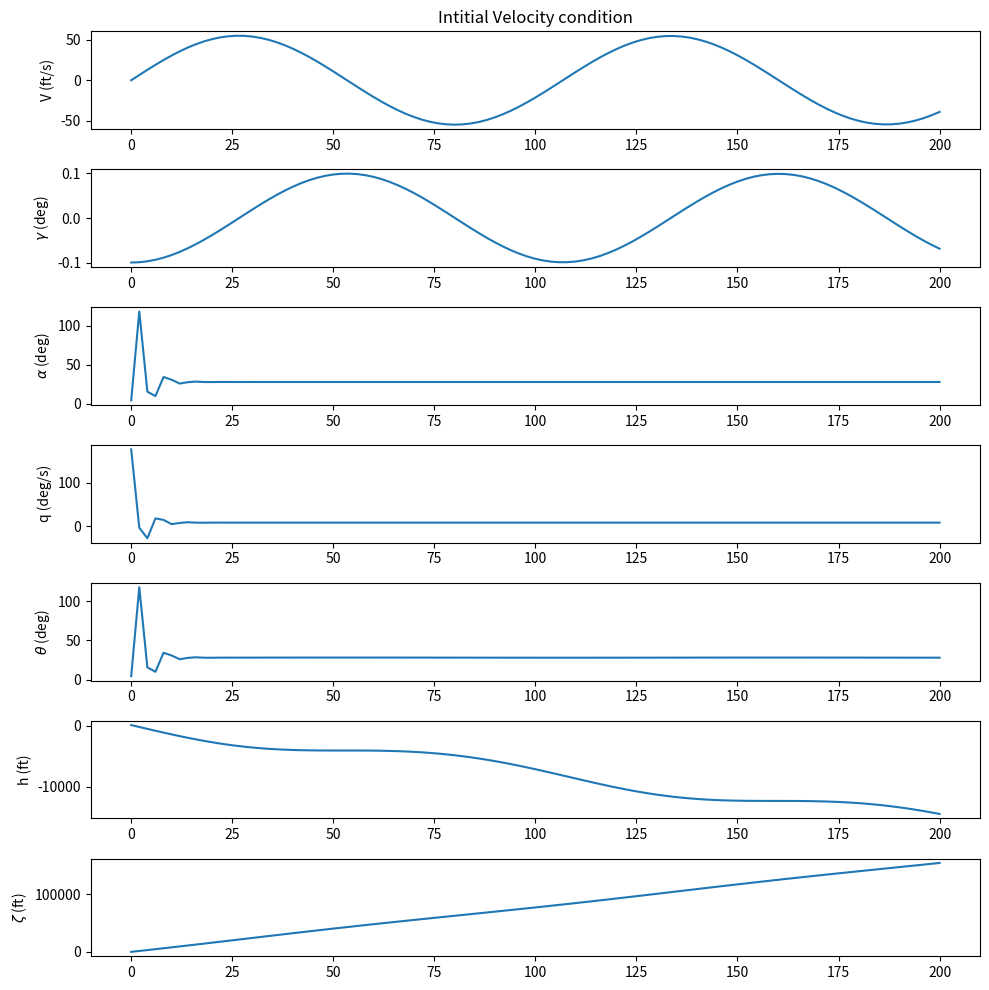

Reproduce this figure in Python.
# -*- coding: utf-8 -*-
"""
Created on Wed Jun 16 21:04:49 2021

[redacted]
"""
import numpy as np
from numpy import sin,cos
from scipy.integrate import odeint
import matplotlib.pyplot as plot
import numpy as np


"""
BOEING 747
"""
q0bar=177
S=5500
m=19790
V0=774
c=27.31
CLalpha=4.9
CLalphadot=-5.978
CL0=0.65
CLq=5.965
CLd=0.37
g=32.2# ft/s
Cmadot=-6.4
Iyy=3.331e7
Cma=-1.03
Cmq=-24
Cmd=-1.44
CDalpha=0.43
CD= lambda alpha : alpha*0.0000001 # aerodynamic coefficient of drag : f(alpha)
rho=1 # i think density of the air

#UNKNOWN
Zc=1
Mc=1

Za_dot=-q0bar*S*c*CLalphadot/(2*m*V0**2)

Za=-q0bar*S*CLalpha/(m*V0)
Zq=-q0bar*S*c*CLq/(2*m*V0**2)
Zd=-q0bar*S*CLd/(m*V0)

Ma_dot=q0bar*S*c**2*Cmadot/(2*Iyy*V0)

Ma=q0bar*S*c*Cma/Iyy
Mq=q0bar*S*c**2*Cmq/(2*Iyy*V0)
Md=q0bar*S*c*Cmd/Iyy

Za_apost=Za/(1-Za_dot)
Zq_apost=(Zq+Za_dot)/(1-Za_dot)
Zd_apost=(Zd)/(1-Za_dot)

Ma_apost=Ma+Ma_dot*Za/(1-Za_dot)
Mq_apost=Mq+Ma_dot*(1+Zq)/(1-Za_dot)
Md_apost=Md+Ma_dot*Zd/(1-Za_dot)

alpha0=(-1/(Za*Md-Ma*Zd))*((g/V0+Zc)*Md-Mc*Zd)
de0=(-1/(Za*Md-Ma*Zd))*(Za*Mc-Ma*(g/V0+Zc))

#Overwrite values as Zc and Mc are not given
alpha0=4.6
de0=(m*g/(q0bar*S)-CL0-CLalpha*alpha0)

#initial
T0=q0bar*S*CD(alpha0)/np.cos(alpha0)
gamma0=-0.1

def eq_of_motion(y,t,V0,gamma0,alpha0,de0):
    V1=y[0]
    gamma1=y[1]
    alpha1=y[2]
    q1=y[3]
    
    dV1dt=(-rho*V0*S*CD(alpha0))/m * V1 - g * gamma1
    dgamma1dt=(2*g/(V0**2)-2*T0*sin(alpha0)/(m*V0**2)) * V1 + 0 * gamma1 # REMOVE THE 15 (user adjusted)
    dalpha1dt=Za_apost*alpha1+ (1+Zq_apost)*q1 +Zd_apost*de0
    dq1dt=Ma_apost*alpha1+Mq_apost*q1+Md_apost*de0
    
    return [dV1dt, dgamma1dt, dalpha1dt, dq1dt]

def yt(dydt,y0,dt):
    y=np.zeros(len(dydt))
    for i,dydti in enumerate(dydt):
        if i ==0:
            y[i]=y0
        else:
            y[i]=dydti*dt+y[i-1]
    return y

# # INITIAL CONDITIONS
t=np.linspace(0,200,101)

fig,ax=plot.subplots(7,1,figsize=(10,10))#,gridspec_kw={'height_ratios': [3, 1,1]})

V0_gamma0_alpha0_q0=[0,gamma0,alpha0,q0bar]

y=odeint(eq_of_motion,V0_gamma0_alpha0_q0,t,args=(V0,gamma0,alpha0,de0))

V1=y[:,0]
gamma1=y[:,1]
V=V0+V1
gamma=gamma0+gamma1
dEdt=V*np.cos(gamma)
dhdt1=V*np.sin(gamma)
ht1=yt(dhdt1,100,t[1]-t[0])
Et1=yt(dEdt,0,t[1]-t[0])
theta=y[:,2]+y[:,1]

ax[0].set_title('Intitial Velocity condition')
ax[0].set_ylabel('V (ft/s)')
ax[0].plot(t,y[:,0])
ax[1].set_ylabel(r'$\gamma$ (deg)')
ax[1].plot(t,y[:,1])
ax[2].set_ylabel(r'$\alpha$ (deg)')
ax[2].plot(t,y[:,2])
ax[3].set_ylabel('q (deg/s)')
ax[3].plot(t,y[:,3])
ax[4].set_ylabel(r'$\theta$ (deg)')
ax[4].plot(t,theta)
ax[5].set_ylabel(r'h (ft)')
ax[5].plot(t,ht1)
ax[6].set_ylabel(r'$\zeta$ (ft)')
ax[6].plot(t,Et1)
fig.tight_layout()
plot.show()
